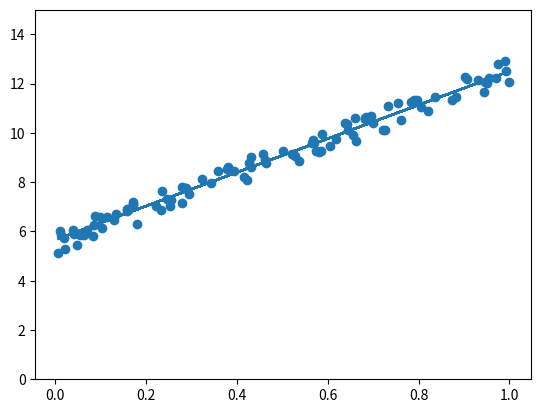

Reproduce this figure in Python.
import numpy as np
import matplotlib.pyplot as plt

class LinearRegression:

    def __init__(self, alpha=0.05, n_iterations=1000):
        self.alpha = alpha
        self.n_iterations = n_iterations
        self.losses = []
        self.W = None
        self.b = None

    def fit(self, X, y):
        M, N = X.shape
        self.loss = []
        self.W = np.zeros((N, 1))
        self.b = np.zeros((1, 1))
        for _ in range(self.n_iterations):
            y_pred = X @ self.W + self.b
            w_grad = X.T @ (y_pred - y)
            b_grad = np.sum(y_pred - y)
            loss = np.sum((y_pred - y) ** 2 / (2 * M))
            self.W -= (self.alpha / M) * w_grad
            self.b -= (self.alpha / M) * b_grad
            self.losses.append(loss)
        return self

    def predict(self, X):
        y_pred = X @ self.W + self.b
        return y_pred


X = np.random.rand(100, 1)
y = 5 + 7 * X + np.random.rand(100, 1)
        
model = LinearRegression()
model.fit(X, y)

plt.scatter(X, y)
plt.plot(X, model.W[0, 0] * X + model.b[0, 0])
plt.ylim((0, 15))
plt.show()



